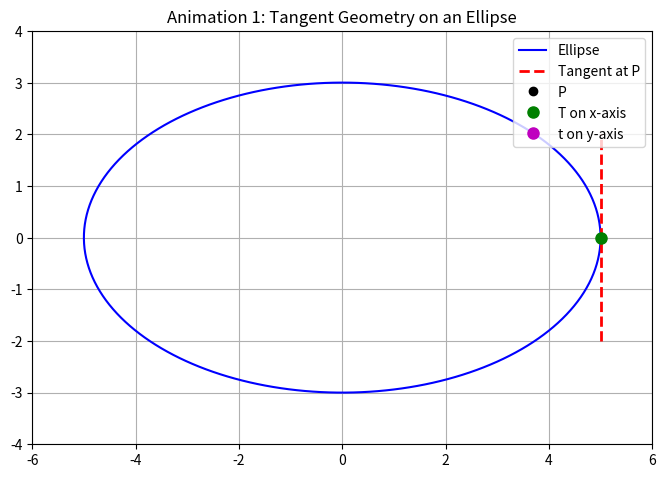

This figure's Python source:
import numpy as np
import matplotlib.pyplot as plt
from matplotlib.animation import FuncAnimation

# Ellipse parameters
a = 5.0
b = 3.0

def tangent_properties(theta):
    """
    Compute the following for a given angle theta (a scalar):
      - P is the point on the ellipse: P = (a*cos(theta), b*sin(theta))
      - u is defined such that u^T * P = 1:
            u = (x0/a^2, y0/b^2)  where x0=a*cos(theta), y0=b*sin(theta)
      - T is the intersection of the tangent line with the x-axis (found by setting y = 0):
            u[0]*x = 1  -->  x = 1/u[0]
      - t_pt is the intersection with the y-axis (by setting x = 0):
            u[1]*y = 1  -->  y = 1/u[1]
    """
    x0 = a * np.cos(theta)
    y0 = b * np.sin(theta)
    P = np.array([x0, y0])
    u = np.array([x0/(a**2), y0/(b**2)])
    # Using if...else to protect against division by zero; u[0] and u[1] are scalars here.
    T = np.array([1/u[0], 0]) if np.abs(u[0]) > 1e-9 else np.array([np.nan, np.nan])
    t_pt = np.array([0, 1/u[1]]) if np.abs(u[1]) > 1e-9 else np.array([np.nan, np.nan])
    return P, T, t_pt

# Set up the figure and initial plot
fig, ax = plt.subplots(figsize=(8,8))
theta_vals = np.linspace(0, 2*np.pi, 400)
x_ellipse = a * np.cos(theta_vals)
y_ellipse = b * np.sin(theta_vals)
ax.plot(x_ellipse, y_ellipse, 'b-', label="Ellipse")
ax.set_xlim(-a-1, a+1)
ax.set_ylim(-b-1, b+1)
ax.set_aspect('equal')
ax.grid(True)
plt.title("Animation 1: Tangent Geometry on an Ellipse")

# Create artist objects for animated elements
tangent_line, = ax.plot([], [], 'r--', lw=2, label="Tangent at P")
point_P, = ax.plot([], [], 'ko', markersize=6, label="P")
point_T, = ax.plot([], [], 'go', markersize=8, label="T on x-axis")
point_t, = ax.plot([], [], 'mo', markersize=8, label="t on y-axis")
ax.legend(loc='upper right')

def update_tangent(theta):
    # Given a scalar theta, compute properties.
    P, T, t_pt = tangent_properties(theta)
    # Because set_data expects sequences, we wrap scalars in lists:
    point_P.set_data([P[0]], [P[1]])
    point_T.set_data([T[0]], [T[1]])
    point_t.set_data([t_pt[0]], [t_pt[1]])
    
    # Compute the tangent's direction.
    # Use u = (x0/a^2, y0/b^2) computed at P.
    x0, y0 = P
    u = np.array([x0/(a**2), y0/(b**2)])
    # d is a vector orthogonal to u.
    d = np.array([-u[1], u[0]])
    # Use T as the base point.
    base = T
    t_line = np.linspace(-10, 10, 100)
    # Ensure base is reshaped to column vector.
    line_points = base.reshape(2,1) + np.outer(d, t_line)
    tangent_line.set_data(line_points[0, :], line_points[1, :])
    
    return point_P, point_T, point_t, tangent_line

# Here, we pass the function update_tangent directly and supply frames as a sequence of scalar theta values.
anim1 = FuncAnimation(fig,
                      update_tangent,
                      frames=np.linspace(0, 2*np.pi, 200),
                      interval=50, blit=True)

plt.show()